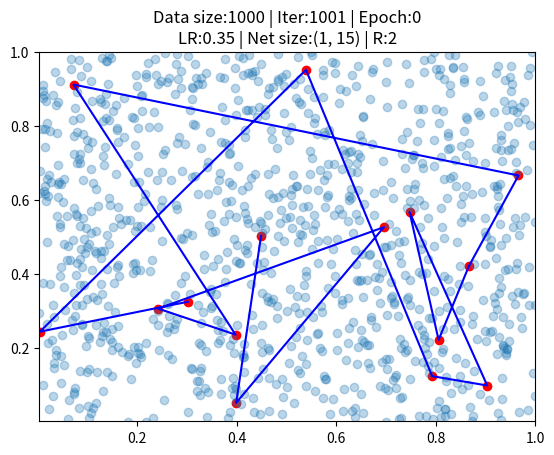
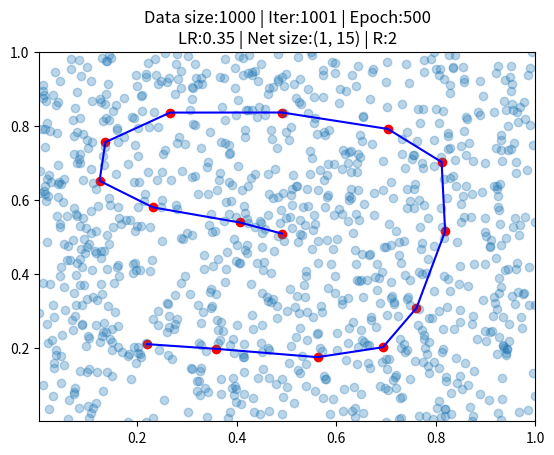
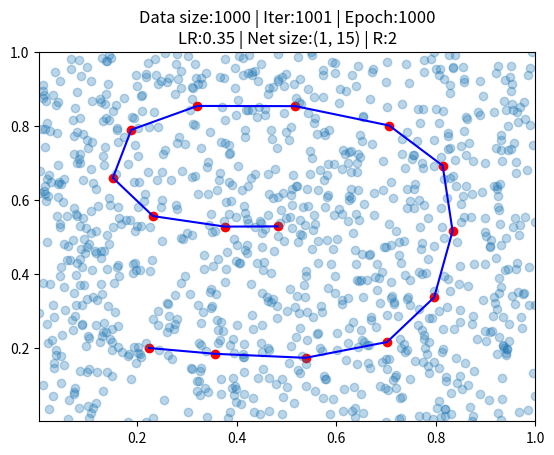
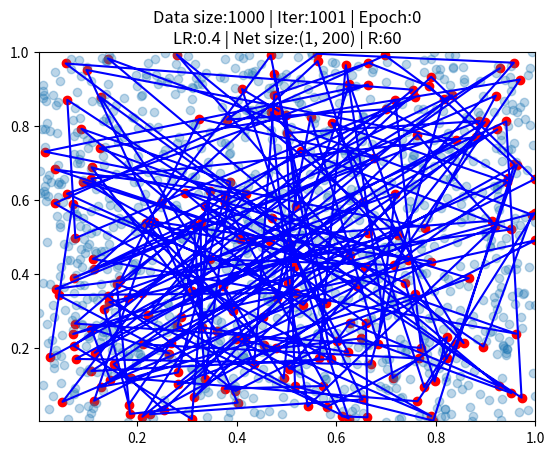
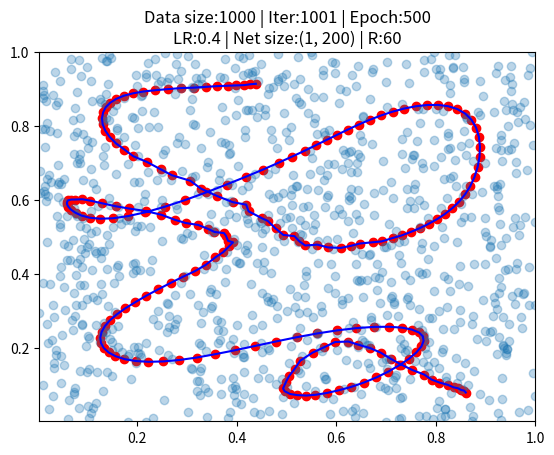
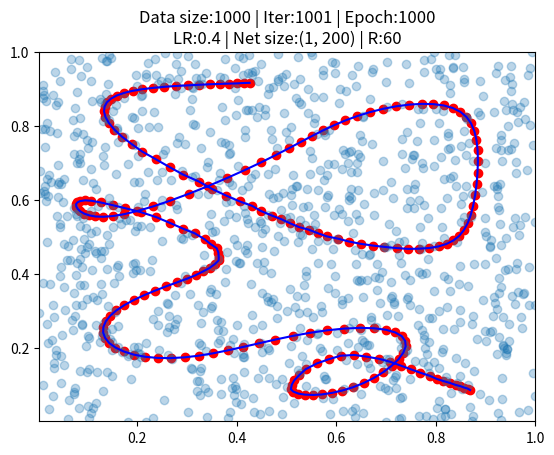
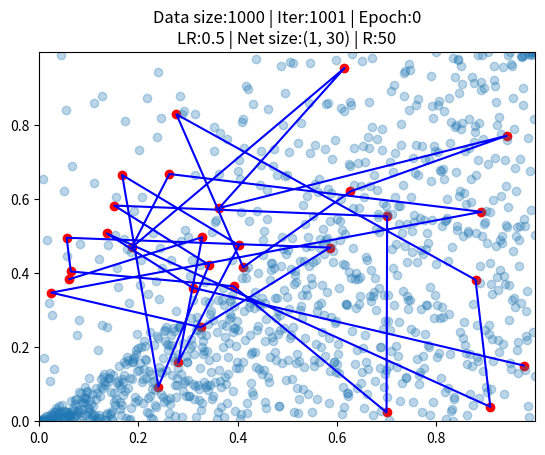
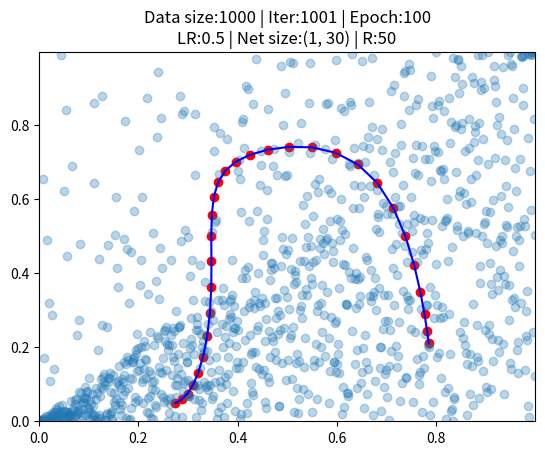
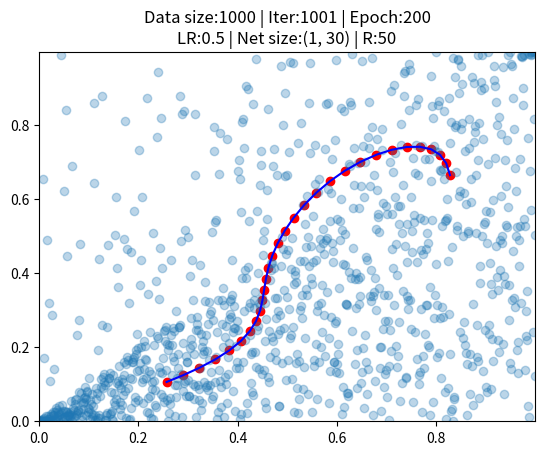
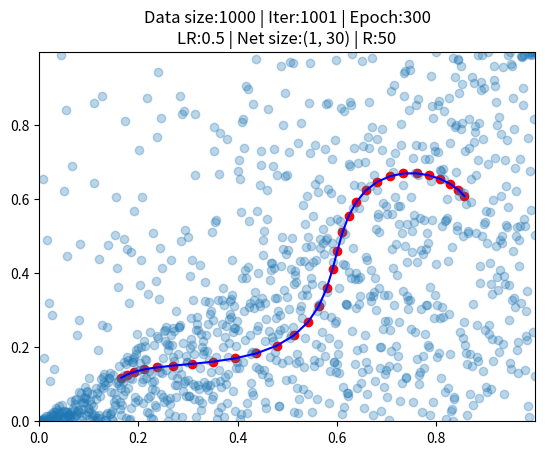
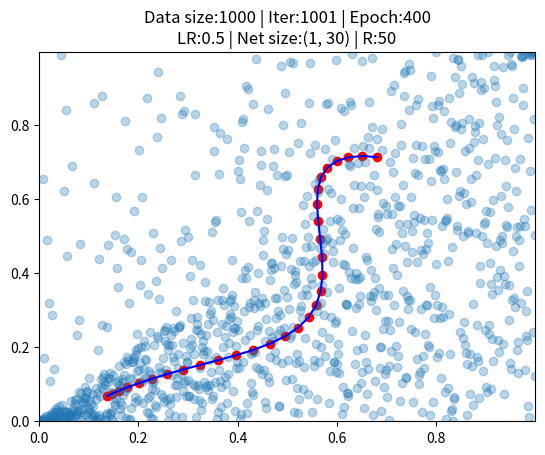
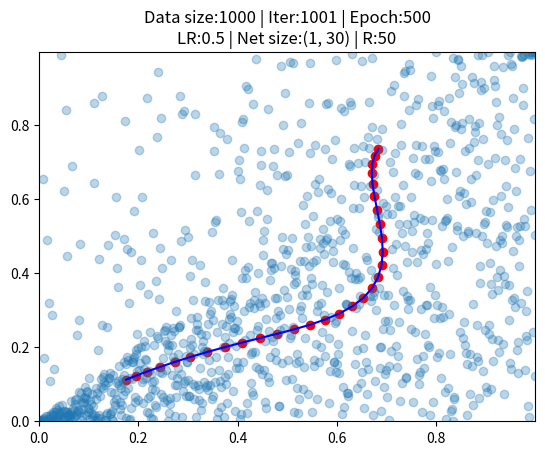
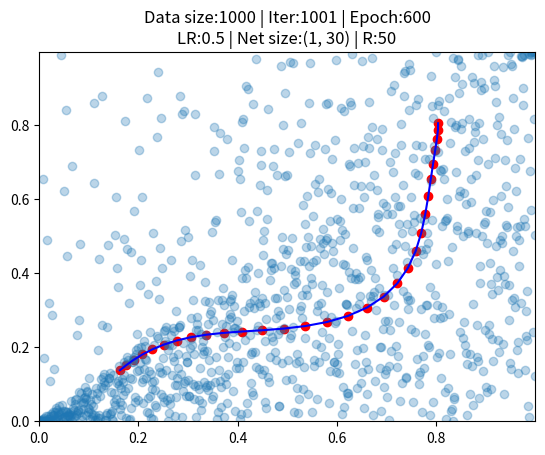
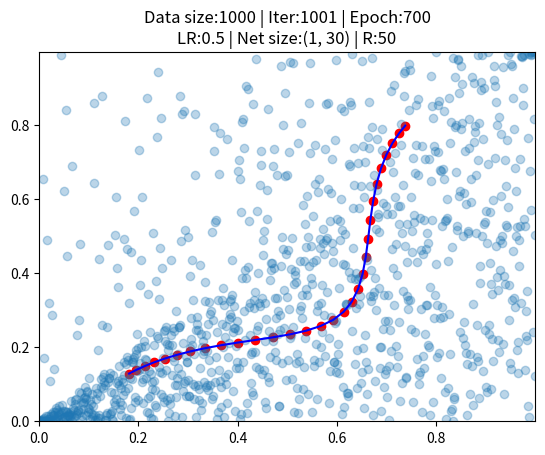
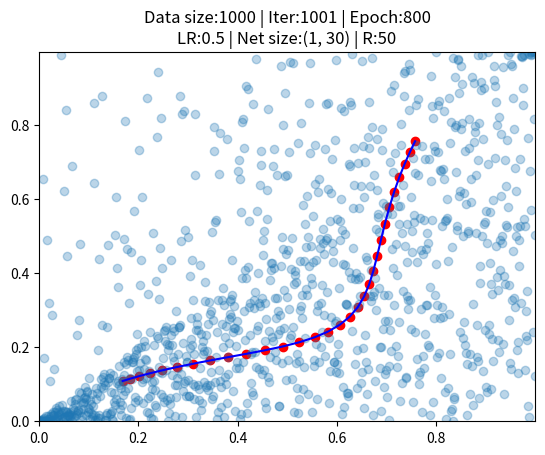
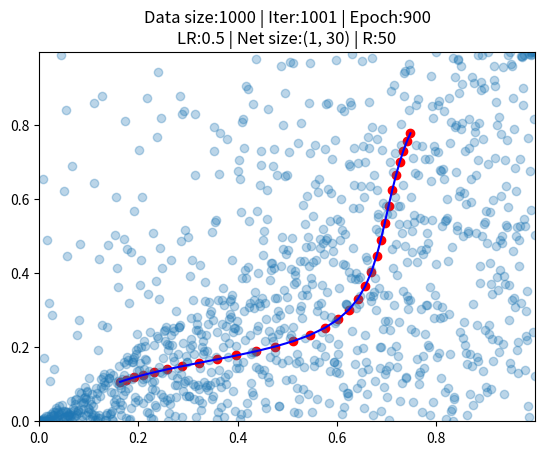

These charts were generated, in order, by the following Python code:
import random
import numpy as np
import matplotlib.pyplot as plt


class Kohonen(object):
    def __init__(self, h, w, alpha_start=0.6, seed=9, r=3):
        """
        Initialize the Kohonen object with a given map size
        :param seed: {int} random seed to use
        :param h: {int} height of the map
        :param w: {int} width of the map
        :param dim: {int} dimensions of the map
        :param alpha_start: {float} initial alpha (learning rate) at training start
        :param sigma_start: {float} initial sigma (restraint / neighborhood function) at training start; if `None`: w / 2
        """
        np.random.seed(seed)
        self.shape = (h, w)
        self.alpha_start = alpha_start
        self.radius_strength = r
        self.d = None

    def fit(self, data, interval=1000, print_mode=5):
        """
        Train the SOM on the given data for several iterations
        :param print_mode:
        :param data: {numpy.ndarray} data to train on
        :param interval: {int} interval of epochs to use for saving training errors
        """
        self.d = data
        self.iteration_limit = interval
        x_min = np.min(data[:, 0])
        y_min = np.min(data[:, 1])
        x_max = np.max(data[:, 0])
        y_max = np.max(data[:, 1])

        self.map = np.array([[(random.uniform(x_min + 0.001, x_max),
                               random.uniform(y_min + 0.001, y_max)) for i in range(self.shape[1])] for j in
                             range(self.shape[0])])
        for t in range(self.iteration_limit):
            # randomly pick an input vector
            n = random.randint(0, len(data) - 1)
            # the input vector who chosen
            bmu = self.best_neuron(data[n])
            if t % print_mode == 0:
                self.draw_map(x_max, x_min, t)
            self.update_map(bmu, data[n], t)

    def best_neuron(self, vector):
        """
        Compute the winner neuron closest to the vector (Euclidean distance)
        :param vector: {numpy.ndarray} vector of current data point(s)
        :return: indices of winning neuron
        """
        min_neuron_dest = np.inf
        for x in range(self.shape[0]):
            for y in range(self.shape[1]):
                euclid_dist = np.linalg.norm(vector - self.map[x, y])
                if euclid_dist < min_neuron_dest:
                    min_neuron_dest = euclid_dist
                    ans = (x, y)
        return ans

    def update_map(self, bmu, X_i, t):
        """
        Update map by found BMU at iteration t.
        :param bmu: best neuron indices
        :param X_i: sample - target input vector
        :param t: current iteration
        """
        for x in range(self.shape[0]):
            for y in range(self.shape[1]):
                dist_from_bmu = np.linalg.norm(np.array(bmu) - np.array([x, y]))
                alpha = self.alpha_start * np.exp(-t / 300)  # update alpha
                radius = np.exp(-np.power(dist_from_bmu, 2) / self.radius_strength)  # update radius
                self.map[(x, y)] += alpha * radius * (X_i - self.map[(x, y)])

    def draw_map(self, max, min, t):
        xs = []
        ys = []
        for i in range(self.map.shape[0]):
            for j in range(self.map.shape[1]):
                xs.append(self.map[i, j, 0])
                ys.append(self.map[i, j, 1])

        fig, ax = plt.subplots()
        ax.scatter([xs], [ys], c='r')
        ax.set_xlim(min, max)
        ax.set_ylim(min, max)
        ax.plot(xs, ys, 'b-')
        ax.scatter(self.d[:, 0], self.d[:, 1], alpha=0.3)
        ax.set_title("Data size:" + str(len(self.d)) + " | "
                     + "Iter:" + str(self.iteration_limit) + " | "+
                     "Epoch:" + str(t) +
                     "\n" +
                     "LR:" + str(self.alpha_start) + " | "
                     + "Net size:" + str(self.shape) + " | "
                     + "R:" + str(self.radius_strength))
        plt.show()


def create_data(d_size=1000, condition=1):
    data = np.empty((d_size, 2), dtype=object)
    random.seed(11)
    if condition == 1:
        for i in range(d_size):
            data[i, 0] = random.randint(0, 1000) / 1000
            data[i, 1] = random.randint(0, 1000) / 1000
    elif condition == 2:
        for i in range(d_size):
            flag = random.randint(0, 100)
            if flag < 80:
                data[i, 0] = i / 1000
                data[i, 1] = random.randint(0, i) / 1000
            else:
                data[i, 0] = i / 1000
                data[i, 1] = random.randint(i, 1000) / 1000
    elif condition == 3:
        c = 0
        for i in range(int(d_size * 0.2)):
            data[i, 0] = random.randint(500, 1000) / 1000
            data[i, 1] = random.randint(500, 1000) / 1000
            c = i
        for j in range(c, c + int(d_size * 0.8) + 1):
            data[j, 0] = random.randint(0, 500) / 1000
            data[j, 1] = random.randint(0, 500) / 1000
    else:
        n = 0
        while n < d_size:
            x = random.uniform(-2, 2)
            y = random.uniform(-2, 2)
            if 1 <= x ** 2 + y ** 2 <= 2:
                data[n, 0] = x
                data[n, 1] = y
                n += 1

    return data.astype(np.float64)

def main():
    data1 = create_data(condition=1)
    # Q1.1
    Kohonen(h=1, w=15, r=2, alpha_start=0.35).fit(data=data1, interval=1001, print_mode=500)
    # Q1.2
    Kohonen(h=1, w=200, r=60, alpha_start=0.4).fit(data=data1, interval=1001, print_mode=500)
    # Q1.3.1
    data2 = create_data(condition=2, d_size=1000)
    Kohonen(h=1, w=30, r=50, alpha_start=0.5).fit(data=data2, interval=1001, print_mode=100)
    # Q1.3.2
    data3 = create_data(condition=3, d_size=1000)
    Kohonen(h=1, w=30, r=50, alpha_start=0.5).fit(data=data3, interval=1001, print_mode=100)
    # Q2
    data4 = create_data(condition=4, d_size=1000)
    Kohonen(h=1, w=30, r=15, alpha_start=0.6).fit(data=data4, interval=1001, print_mode=100)


if __name__ == '__main__':
    main()





